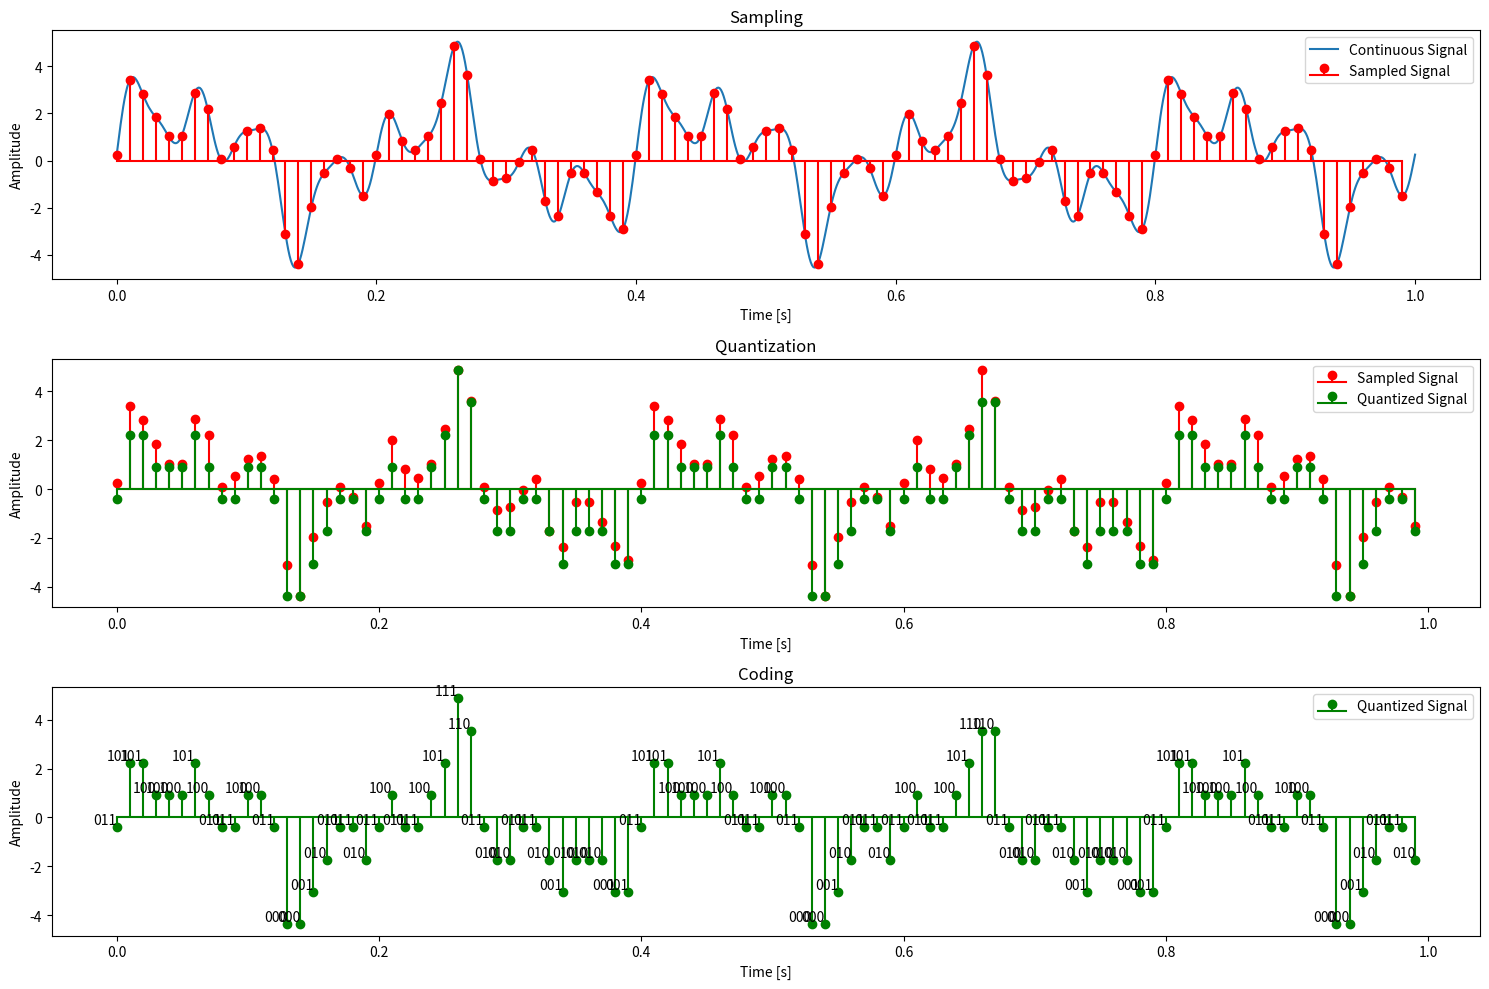

Recreate this plot in Python.
import numpy as np
import matplotlib.pyplot as plt

# Define the original continuous-time signal
def original_signal(t):
    return 0.25 + 2 * np.sin(2 * np.pi * 5 * t) + np.sin(2 * np.pi * 12.5 * t) + 1.5 * np.sin(2 * np.pi * 20 * t) + 0.5 * np.sin(2 * np.pi * 35 * t)

# Parameters
fs = 100  # Sampling frequency (Hz)
T = 1/fs  # Sampling period (s)
t_max = 1  # Duration of the signal (s)
t = np.arange(0, t_max, T)  # Time vector for sampling
signal_continuous = original_signal(np.linspace(0, t_max, 1000))  # Continuous signal for comparison

# Sampling
signal_sampled = original_signal(t)

# Quantization
num_bits = 3  # Number of bits for quantization
num_levels = 2**num_bits  # Number of quantization levels
signal_min = np.min(signal_sampled)
signal_max = np.max(signal_sampled)
quantization_levels = np.linspace(signal_min, signal_max, num_levels)
quantized_indices = np.digitize(signal_sampled, quantization_levels) - 1
quantized_signal = quantization_levels[quantized_indices]

# Coding (Binary representation)
def int_to_binary(n, bits):
    return bin(n)[2:].zfill(bits)

coded_signal = [int_to_binary(index, num_bits) for index in quantized_indices]

# Plotting the results
plt.figure(figsize=(15, 10))

plt.subplot(3, 1, 1)
plt.plot(np.linspace(0, t_max, 1000), signal_continuous, label='Continuous Signal')
plt.stem(t, signal_sampled, linefmt='r-', markerfmt='ro', basefmt='r-', label='Sampled Signal')
plt.title('Sampling')
plt.xlabel('Time [s]')
plt.ylabel('Amplitude')
plt.legend()

plt.subplot(3, 1, 2)
plt.stem(t, signal_sampled, linefmt='r-', markerfmt='ro', basefmt='r-', label='Sampled Signal')
plt.stem(t, quantized_signal, linefmt='g-', markerfmt='go', basefmt='g-', label='Quantized Signal')
plt.title('Quantization')
plt.xlabel('Time [s]')
plt.ylabel('Amplitude')
plt.legend()

plt.subplot(3, 1, 3)
for i, (time, code) in enumerate(zip(t, coded_signal)):
    plt.text(time, quantized_signal[i], code, verticalalignment='bottom', horizontalalignment='right')
plt.stem(t, quantized_signal, linefmt='g-', markerfmt='go', basefmt='g-', label='Quantized Signal')
plt.title('Coding')
plt.xlabel('Time [s]')
plt.ylabel('Amplitude')
plt.legend()

plt.tight_layout()
plt.show()

# Printing the coded signal
print("Coded Signal:")
for time, code in zip(t, coded_signal):
    print(f"Time {time:.2f}s: {code}")
